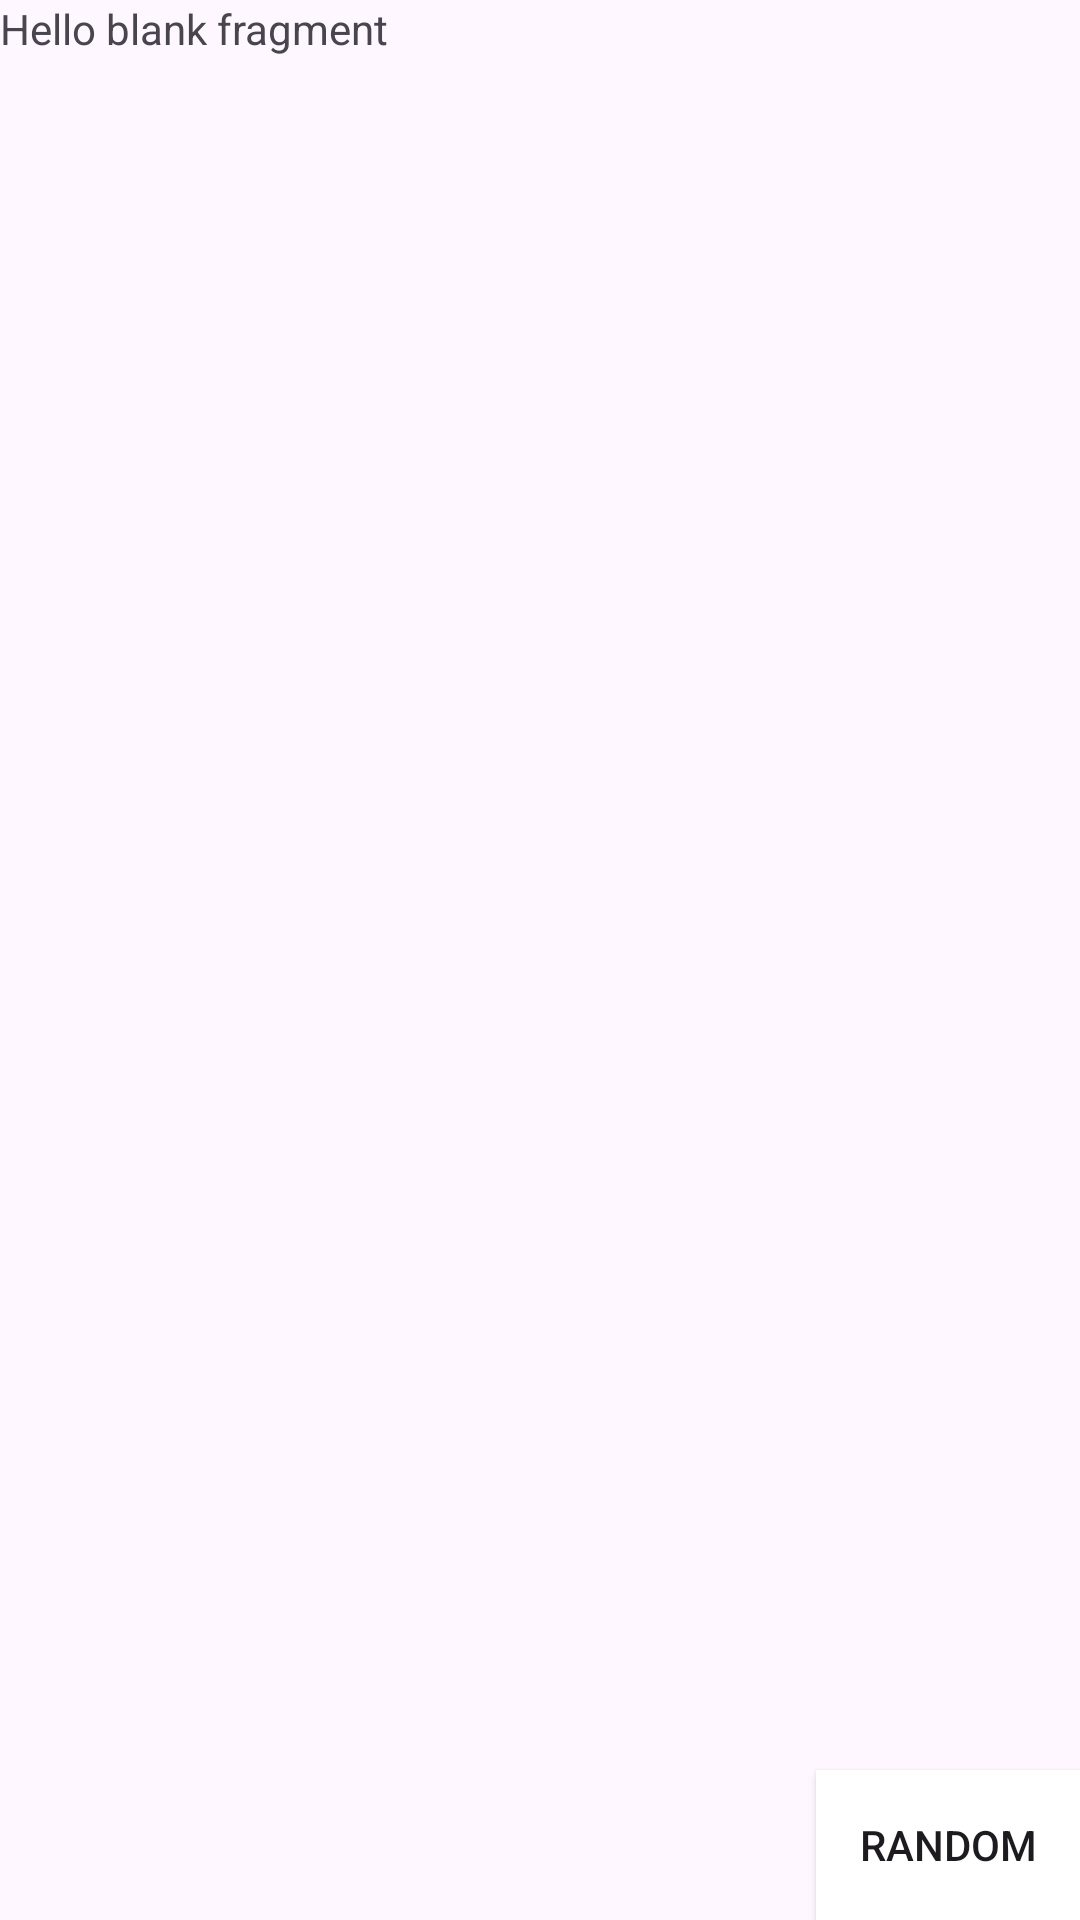

The Android layout XML behind this screen, and the referenced resources:
<!-- AndroidManifest.xml: application theme Theme.Mechu -->
<!-- res/layout/fragment_home.xml -->
<?xml version="1.0" encoding="utf-8"?>
<FrameLayout xmlns:android="http://schemas.android.com/apk/res/android"
    xmlns:tools="http://schemas.android.com/tools"
    android:layout_width="match_parent"
    android:layout_height="match_parent"
    tools:context=".fragment.HomeFragment">

    
    <TextView
        android:id="@+id/restaurant_list_text"
        android:layout_width="match_parent"
        android:layout_height="match_parent"
        android:text="@string/hello_blank_fragment" />


    <Button
        android:id="@+id/random_button"
        android:background="@color/white"
        android:text="random"
        android:layout_gravity="bottom|end"
        android:layout_width="wrap_content"
        android:layout_height="50dp"/>

</FrameLayout>
<!-- resources referenced by this layout -->
<resources>
  <color name="white">#FFFFFFFF</color>
  <string name="hello_blank_fragment">Hello blank fragment</string>
  <style name="Theme.Mechu" parent="Base.Theme.Mechu" />
  <style name="Base.Theme.Mechu" parent="Theme.Material3.DayNight.NoActionBar">
          
          
      </style>
</resources>
